Image classification data set "data" (DenizAltunkapan/greek-letters-cnn on GitHub). Class labels (21): alpha, beta, chi, delta, epsilon, eta, gamma, iota, kappa, lambda, lamda, omega, omicron, phi, psi, rho, sigma, tau, theta, upsilon, zeta.

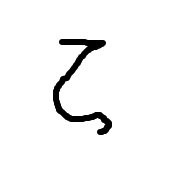
Label: zeta

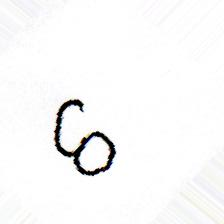
Label: delta

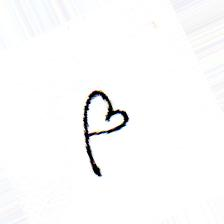
Label: beta

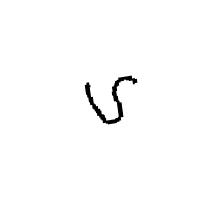
Label: upsilon

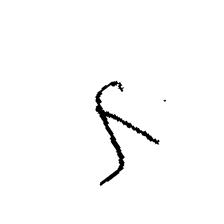
Label: lambda

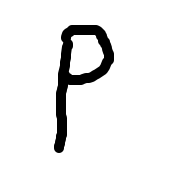
Label: rho
